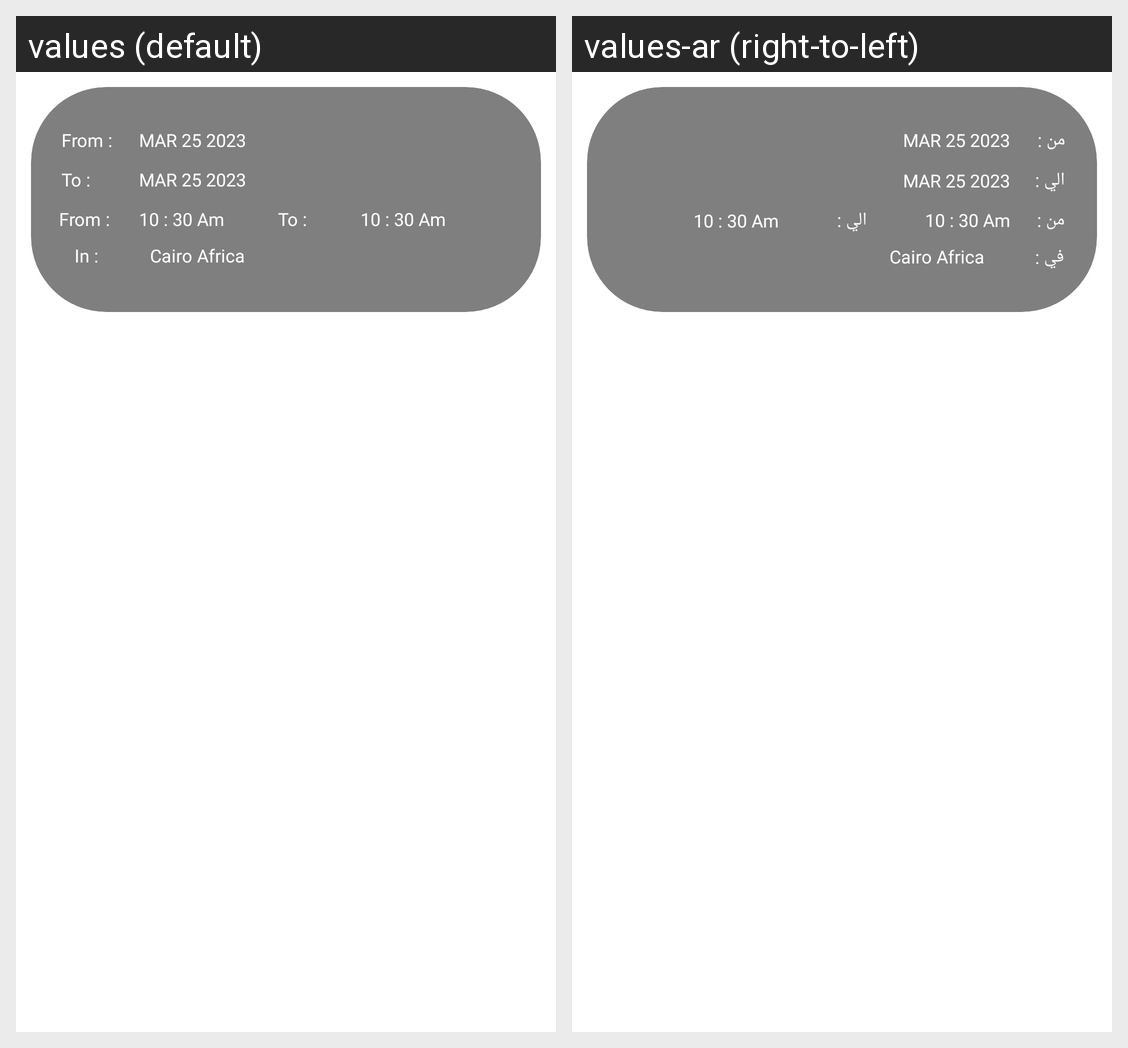

The Android screen above is rendered under two locales of the same app. Produce the string resources it draws, with the default and per-locale values.
Android screen res/layout/alert_item.xml rendered under 2 locales, left to right: values (default), values-ar (right-to-left). Device: Nexus 5 (rendered at 1080×1920; each locale shown at half size, 540×960, under a caption strip naming it); theme Theme.WeatherForecastApplication.
Strings drawn on this screen, with the default value and each locale's value (text and hints the layout hard-codes, and strings that could not be matched under every locale, appear in the picture but are not listed):

fromdate
  values: From :
  values-ar: من :

to_
  values: To :
  values-ar: الي :

in_
  values: In :
  values-ar: في :
